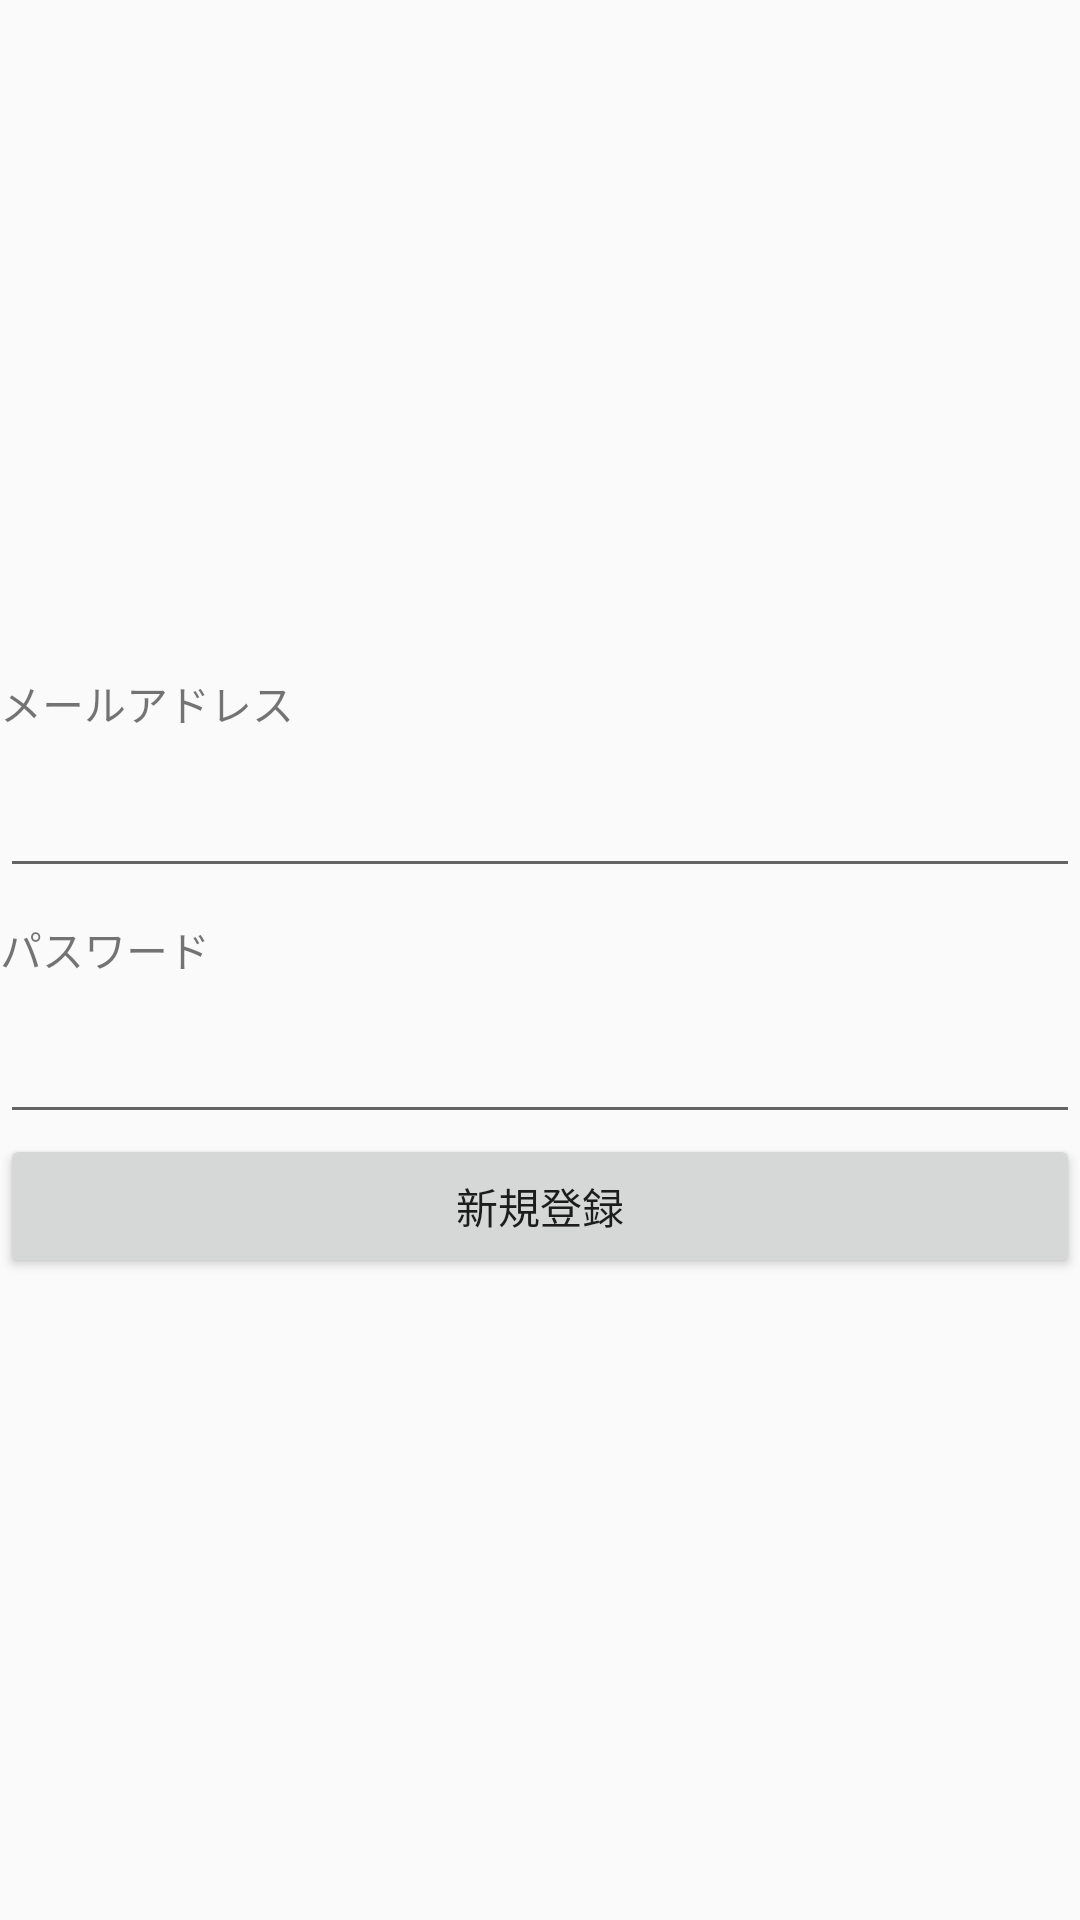

Android layout source for this screen:
<!-- AndroidManifest.xml: application theme AppTheme -->
<!-- res/layout/fragment_create_account.xml -->
<layout xmlns:android="http://schemas.android.com/apk/res/android"
    xmlns:app="http://schemas.android.com/apk/res-auto"
    xmlns:tools="http://schemas.android.com/tools">

    <data>

        <variable
            name="stampCardViewModel"
            type="com.nakano.stampcardmvvm.viewModel.StampCardViewModel" />
    </data>

    <LinearLayout
        android:id="@+id/text_view"
        android:layout_width="match_parent"
        android:layout_height="match_parent"
        android:layout_marginStart="10dp"
        android:layout_marginEnd="10dp"
        android:gravity="center_vertical"
        android:orientation="vertical">

        <TextView
            android:layout_width="wrap_content"
            android:layout_height="wrap_content"
            android:layout_marginTop="10dp"
            android:layout_marginBottom="10dp"
            android:text="@string/mail_address" />

        <EditText
            android:id="@+id/field_email"
            android:layout_width="match_parent"
            android:layout_height="wrap_content"
            android:inputType="textEmailAddress" />

        <TextView
            android:layout_width="wrap_content"
            android:layout_height="wrap_content"
            android:layout_marginTop="10dp"
            android:layout_marginBottom="10dp"
            android:text="@string/password" />

        <EditText
            android:id="@+id/field_password"
            android:layout_width="match_parent"
            android:layout_height="wrap_content"
            android:inputType="textPassword" />

        <Button
            android:id="@+id/new_registration"
            android:layout_width="match_parent"
            android:layout_height="wrap_content"
            android:layout_gravity="center"
            android:text="@string/new_registration" />
    </LinearLayout>
</layout>
<!-- resources referenced by this layout -->
<resources>
  <string name="mail_address">メールアドレス</string>
  <string name="new_registration">新規登録</string>
  <string name="password">パスワード</string>
  <style name="AppTheme" parent="Theme.AppCompat.Light">
          
          <item name="colorPrimary">@color/colorPrimary</item>
          <item name="colorPrimaryDark">@color/colorPrimaryDark</item>
          <item name="colorAccent">@color/colorAccent</item>
      </style>
  <color name="colorPrimary">#FF9800</color>
  <color name="colorPrimaryDark">#F57C00</color>
  <color name="colorAccent">#FF4081</color>
</resources>
